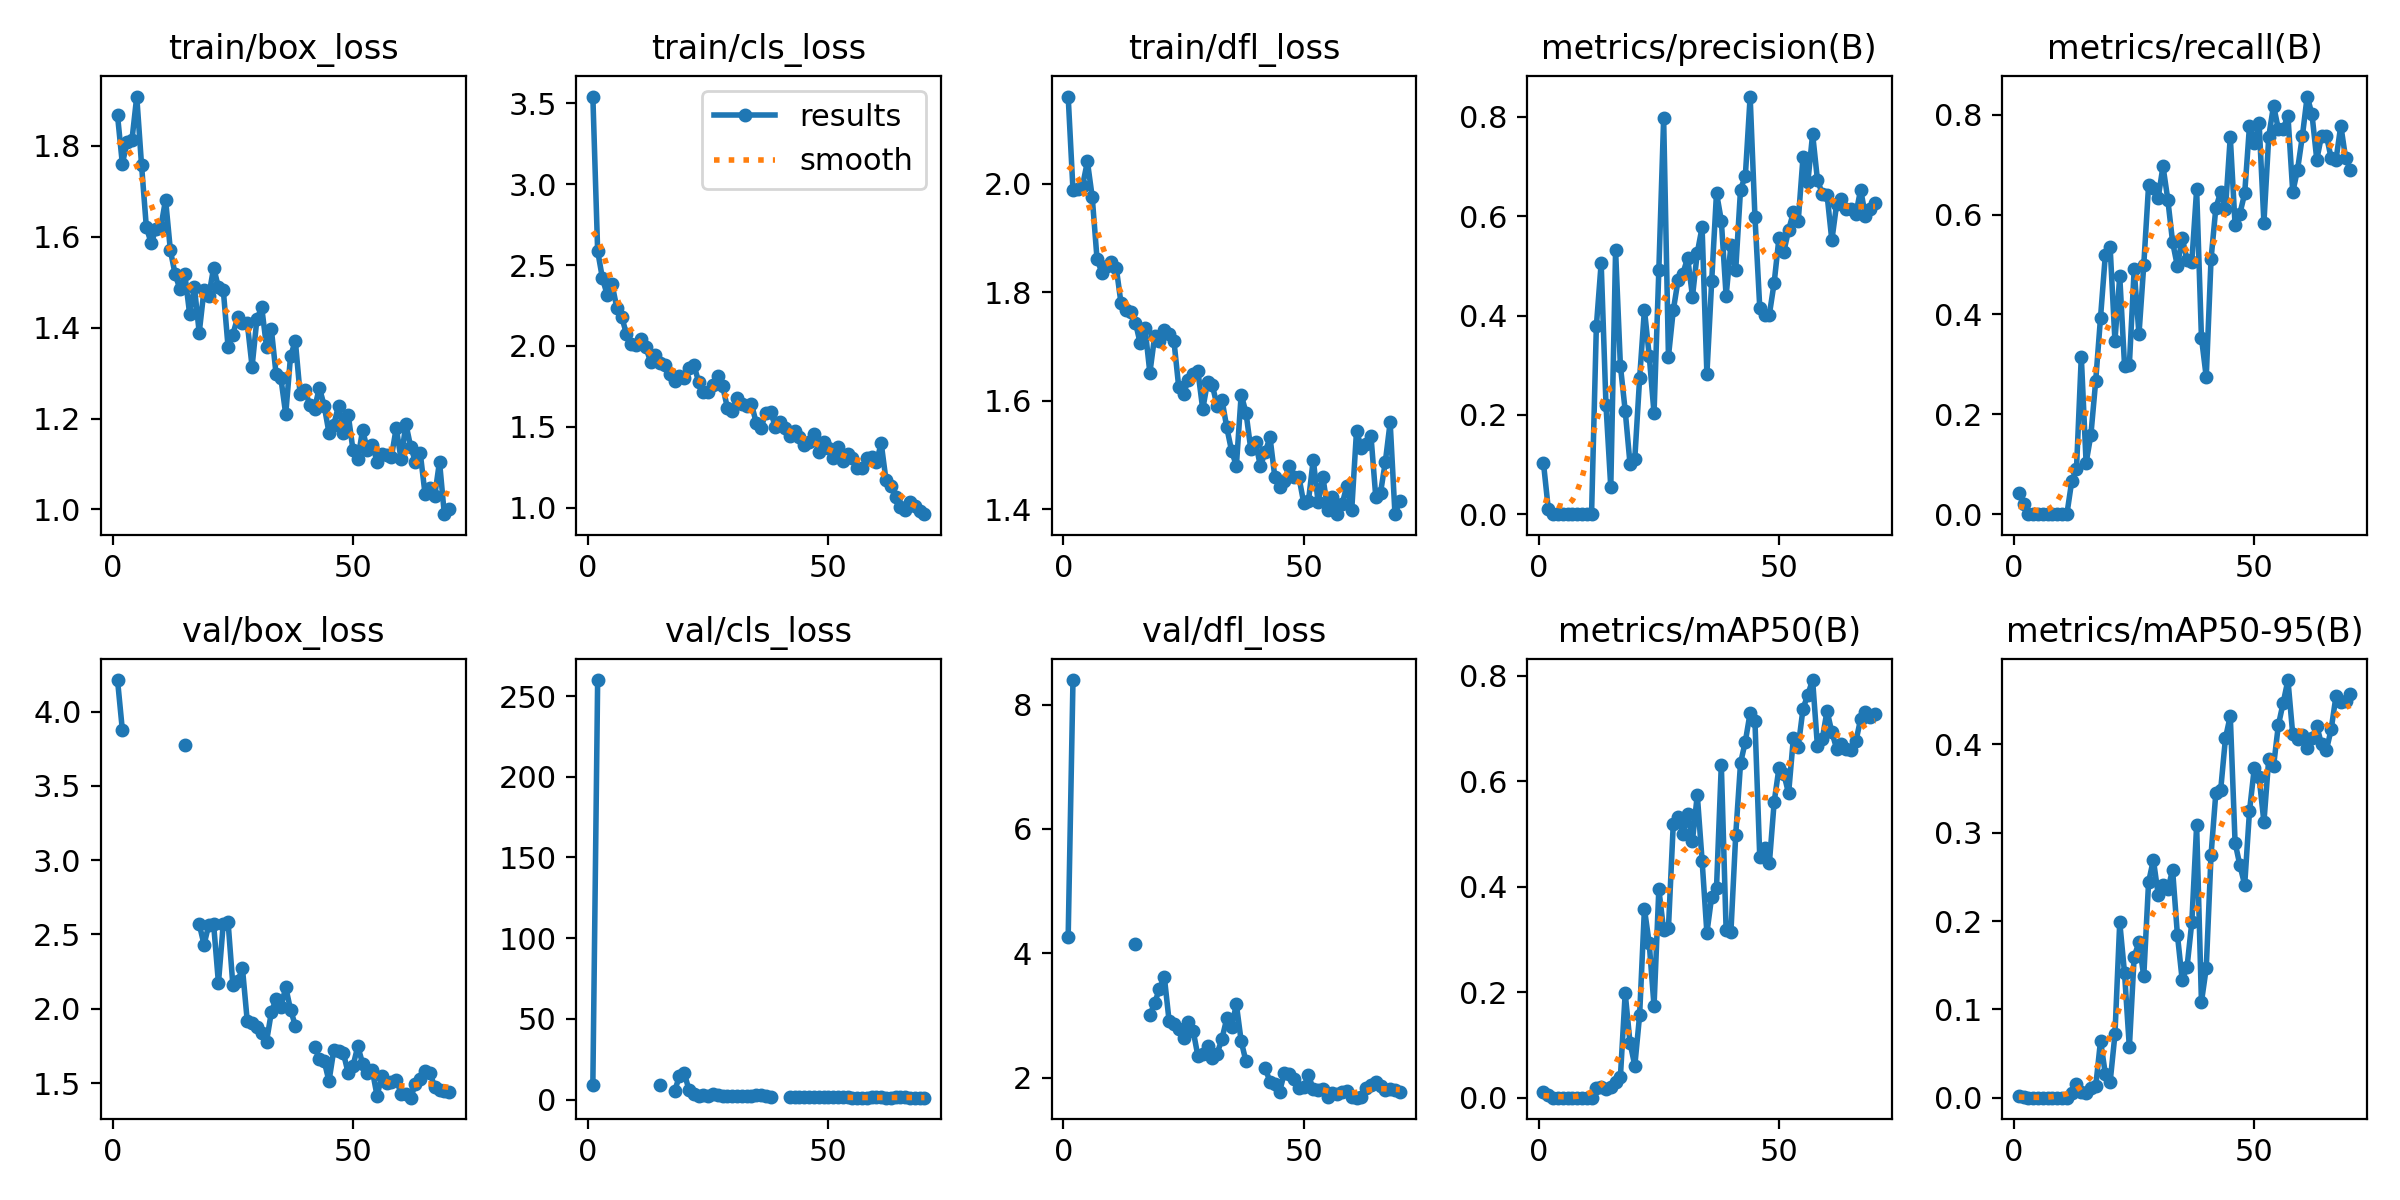

Data behind this chart, as committed beside it:
epoch, time, train/box_loss, train/cls_loss, train/dfl_loss, metrics/precision(B), metrics/recall(B), metrics/mAP50(B), metrics/mAP50-95(B), val/box_loss, val/cls_loss, val/dfl_loss, lr/pg0, lr/pg1, lr/pg2
1, 4.818, 1.867, 3.543, 2.161, 0.1025, 0.04273, 0.01023, 0.00137, 4.213, 9.281, 4.265, 0.0001667, 0.0001667, 0.0001667
2, 10.22, 1.761, 2.587, 1.989, 0.01042, 0.02, 0.00502, 0.0012, 3.878, 259.9, 8.395, 0.0003451, 0.0003451, 0.0003451
3, 15.54, 1.808, 2.418, 1.991, 0, 0, 0, 0, nan, nan, nan, 0.0005184, 0.0005184, 0.0005184
4, 20.84, 1.813, 2.315, 1.997, 0, 0, 0, 0, nan, nan, nan, 0.0006864, 0.0006864, 0.0006864
5, 26.13, 1.909, 2.38, 2.041, 0, 0, 0, 0, nan, nan, nan, 0.0008493, 0.0008493, 0.0008493
6, 31.4, 1.758, 2.234, 1.976, 0, 0, 0, 0, nan, nan, nan, 0.001007, 0.001007, 0.001007
7, 36.68, 1.621, 2.18, 1.862, 0, 0, 0, 0, nan, nan, nan, 0.001159, 0.001159, 0.001159
8, 41.99, 1.586, 2.073, 1.836, 0, 0, 0, 0, nan, nan, nan, 0.001307, 0.001307, 0.001307
9, 47.28, 1.617, 2.009, 1.849, 0, 0, 0, 0, nan, nan, nan, 0.001449, 0.001449, 0.001449
10, 52.59, 1.621, 2.005, 1.856, 0, 0, 0, 0, nan, nan, nan, 0.001455, 0.001455, 0.001455
11, 57.9, 1.682, 2.042, 1.846, 0, 0, 0, 0, nan, nan, nan, 0.001431, 0.001431, 0.001431
12, 63.22, 1.57, 1.995, 1.78, 0.3785, 0.06545, 0.01908, 0.00575, nan, nan, nan, 0.001408, 0.001408, 0.001408
13, 68.72, 1.517, 1.902, 1.767, 0.5056, 0.09091, 0.02049, 0.01501, nan, nan, nan, 0.001384, 0.001384, 0.001384
14, 74.21, 1.484, 1.944, 1.763, 0.22, 0.3155, 0.01589, 0.00653, nan, nan, nan, 0.001361, 0.001361, 0.001361
15, 79.55, 1.518, 1.892, 1.744, 0.05416, 0.1027, 0.01938, 0.0057, 3.777, 9.123, 4.145, 0.001337, 0.001337, 0.001337
16, 84.91, 1.431, 1.882, 1.706, 0.5312, 0.1591, 0.02933, 0.01045, nan, nan, nan, 0.001313, 0.001313, 0.001313
17, 90.31, 1.489, 1.826, 1.733, 0.299, 0.2673, 0.03915, 0.0128, nan, nan, nan, 0.00129, 0.00129, 0.00129
18, 95.67, 1.389, 1.78, 1.652, 0.2084, 0.3936, 0.1981, 0.06439, 2.571, 5.033, 3.001, 0.001266, 0.001266, 0.001266
19, 101.2, 1.483, 1.814, 1.719, 0.1016, 0.519, 0.1043, 0.02708, 2.432, 14.44, 3.207, 0.001243, 0.001243, 0.001243
20, 106.6, 1.47, 1.802, 1.711, 0.1118, 0.5345, 0.06081, 0.01768, 2.566, 16.64, 3.427, 0.001219, 0.001219, 0.001219
21, 111.9, 1.532, 1.863, 1.73, 0.2733, 0.3473, 0.1561, 0.07156, 2.567, 6.012, 3.627, 0.001195, 0.001195, 0.001195
22, 117.5, 1.488, 1.884, 1.723, 0.412, 0.4764, 0.3579, 0.1988, 2.173, 3.472, 2.913, 0.001172, 0.001172, 0.001172
23, 123, 1.484, 1.78, 1.711, 0.319, 0.2975, 0.2923, 0.1409, 2.573, 2.42, 2.867, 0.001148, 0.001148, 0.001148
24, 128.4, 1.358, 1.712, 1.626, 0.2032, 0.2991, 0.1737, 0.05684, 2.586, 3.01, 2.782, 0.001125, 0.001125, 0.001125
25, 133.8, 1.385, 1.715, 1.612, 0.4916, 0.49, 0.3952, 0.1598, 2.158, 2.454, 2.645, 0.001101, 0.001101, 0.001101
26, 139.1, 1.423, 1.761, 1.639, 0.7971, 0.36, 0.3176, 0.1758, 2.184, 3.349, 2.895, 0.001078, 0.001078, 0.001078
27, 144.5, 1.411, 1.815, 1.649, 0.3175, 0.4991, 0.3215, 0.1374, 2.271, 2.838, 2.758, 0.001054, 0.001054, 0.001054
28, 149.9, 1.41, 1.752, 1.655, 0.4103, 0.6582, 0.5187, 0.2441, 1.915, 2.046, 2.345, 0.00103, 0.00103, 0.00103
29, 155.4, 1.314, 1.617, 1.585, 0.4711, 0.6527, 0.5327, 0.2694, 1.903, 2.016, 2.376, 0.001007, 0.001007, 0.001007
30, 161, 1.418, 1.596, 1.635, 0.4843, 0.6338, 0.4997, 0.23, 1.875, 2.101, 2.512, 0.0009833, 0.0009833, 0.0009833
31, 166.4, 1.445, 1.679, 1.629, 0.5163, 0.6967, 0.5377, 0.2408, 1.836, 1.989, 2.313, 0.0009597, 0.0009597, 0.0009597
32, 171.8, 1.358, 1.643, 1.591, 0.4381, 0.63, 0.4874, 0.2362, 1.778, 1.98, 2.389, 0.0009361, 0.0009361, 0.0009361
33, 177.2, 1.397, 1.628, 1.602, 0.5264, 0.5445, 0.5739, 0.2579, 1.975, 2.122, 2.625, 0.0009126, 0.0009126, 0.0009126
34, 182.6, 1.297, 1.639, 1.551, 0.5776, 0.4964, 0.4494, 0.1844, 2.068, 2.273, 2.952, 0.000889, 0.000889, 0.000889
35, 188, 1.288, 1.525, 1.508, 0.282, 0.5535, 0.3125, 0.133, 2.011, 2.849, 2.822, 0.0008654, 0.0008654, 0.0008654
36, 193.3, 1.209, 1.493, 1.48, 0.4695, 0.5089, 0.3812, 0.1478, 2.145, 2.716, 3.18, 0.0008418, 0.0008418, 0.0008418
37, 198.8, 1.337, 1.587, 1.611, 0.6468, 0.5054, 0.3975, 0.1989, 1.993, 2.126, 2.587, 0.0008183, 0.0008183, 0.0008183
38, 204.1, 1.371, 1.59, 1.578, 0.5913, 0.6503, 0.6311, 0.3083, 1.887, 1.641, 2.262, 0.0007947, 0.0007947, 0.0007947
39, 209.7, 1.253, 1.498, 1.511, 0.4396, 0.3536, 0.318, 0.1085, nan, nan, nan, 0.0007711, 0.0007711, 0.0007711
40, 215.1, 1.263, 1.528, 1.524, 0.5418, 0.2746, 0.3149, 0.1467, nan, nan, nan, 0.0007475, 0.0007475, 0.0007475
41, 220.5, 1.23, 1.495, 1.479, 0.4926, 0.5109, 0.498, 0.275, nan, nan, nan, 0.000724, 0.000724, 0.000724
42, 225.9, 1.222, 1.443, 1.506, 0.6538, 0.6136, 0.634, 0.3454, 1.743, 1.553, 2.154, 0.0007004, 0.0007004, 0.0007004
43, 231.4, 1.268, 1.473, 1.532, 0.681, 0.6445, 0.6749, 0.3483, 1.661, 1.613, 1.932, 0.0006768, 0.0006768, 0.0006768
44, 237, 1.228, 1.437, 1.46, 0.841, 0.6111, 0.7297, 0.4073, 1.648, 1.429, 1.894, 0.0006532, 0.0006532, 0.0006532
45, 242.6, 1.169, 1.388, 1.442, 0.5986, 0.7554, 0.7136, 0.4324, 1.512, 1.377, 1.778, 0.0006297, 0.0006297, 0.0006297
46, 248.1, 1.187, 1.404, 1.452, 0.4161, 0.5791, 0.4564, 0.2888, 1.72, 1.747, 2.081, 0.0006061, 0.0006061, 0.0006061
47, 253.5, 1.228, 1.453, 1.48, 0.4007, 0.6018, 0.4733, 0.2633, 1.716, 1.771, 2.056, 0.0005825, 0.0005825, 0.0005825
48, 258.9, 1.167, 1.341, 1.459, 0.402, 0.6422, 0.4444, 0.2411, 1.701, 1.852, 1.981, 0.0005589, 0.0005589, 0.0005589
49, 264.3, 1.209, 1.406, 1.46, 0.4661, 0.7782, 0.5605, 0.3246, 1.566, 1.642, 1.829, 0.0005353, 0.0005353, 0.0005353
50, 269.7, 1.13, 1.365, 1.412, 0.5566, 0.7425, 0.6252, 0.3735, 1.615, 1.425, 1.848, 0.0005118, 0.0005118, 0.0005118
51, 275.1, 1.11, 1.309, 1.415, 0.5283, 0.7836, 0.6142, 0.3628, 1.747, 1.378, 2.039, 0.0004882, 0.0004882, 0.0004882
52, 280.5, 1.175, 1.373, 1.492, 0.5721, 0.5836, 0.5766, 0.3121, 1.631, 1.715, 1.816, 0.0004646, 0.0004646, 0.0004646
53, 285.9, 1.131, 1.287, 1.414, 0.6078, 0.7554, 0.6821, 0.3836, 1.564, 1.295, 1.796, 0.000441, 0.000441, 0.000441
54, 291.4, 1.143, 1.332, 1.46, 0.5897, 0.8182, 0.6649, 0.3753, 1.588, 1.283, 1.825, 0.0004175, 0.0004175, 0.0004175
55, 296.8, 1.105, 1.309, 1.399, 0.7189, 0.7712, 0.737, 0.4217, 1.415, 1.18, 1.688, 0.0003939, 0.0003939, 0.0003939
56, 302.2, 1.122, 1.242, 1.422, 0.6682, 0.7711, 0.7639, 0.4469, 1.545, 1.23, 1.762, 0.0003703, 0.0003703, 0.0003703
57, 307.8, 1.121, 1.246, 1.391, 0.7655, 0.7982, 0.7916, 0.473, 1.5, 1.203, 1.734, 0.0003467, 0.0003467, 0.0003467
58, 313.3, 1.116, 1.304, 1.41, 0.6734, 0.645, 0.6663, 0.4114, 1.507, 1.215, 1.775, 0.0003232, 0.0003232, 0.0003232
59, 318.7, 1.18, 1.314, 1.443, 0.6455, 0.6899, 0.679, 0.4061, 1.522, 1.288, 1.78, 0.0002996, 0.0002996, 0.0002996
60, 324.1, 1.11, 1.279, 1.398, 0.6436, 0.7568, 0.7333, 0.411, 1.429, 1.284, 1.69, 0.000276, 0.000276, 0.000276
... 10 more rows
